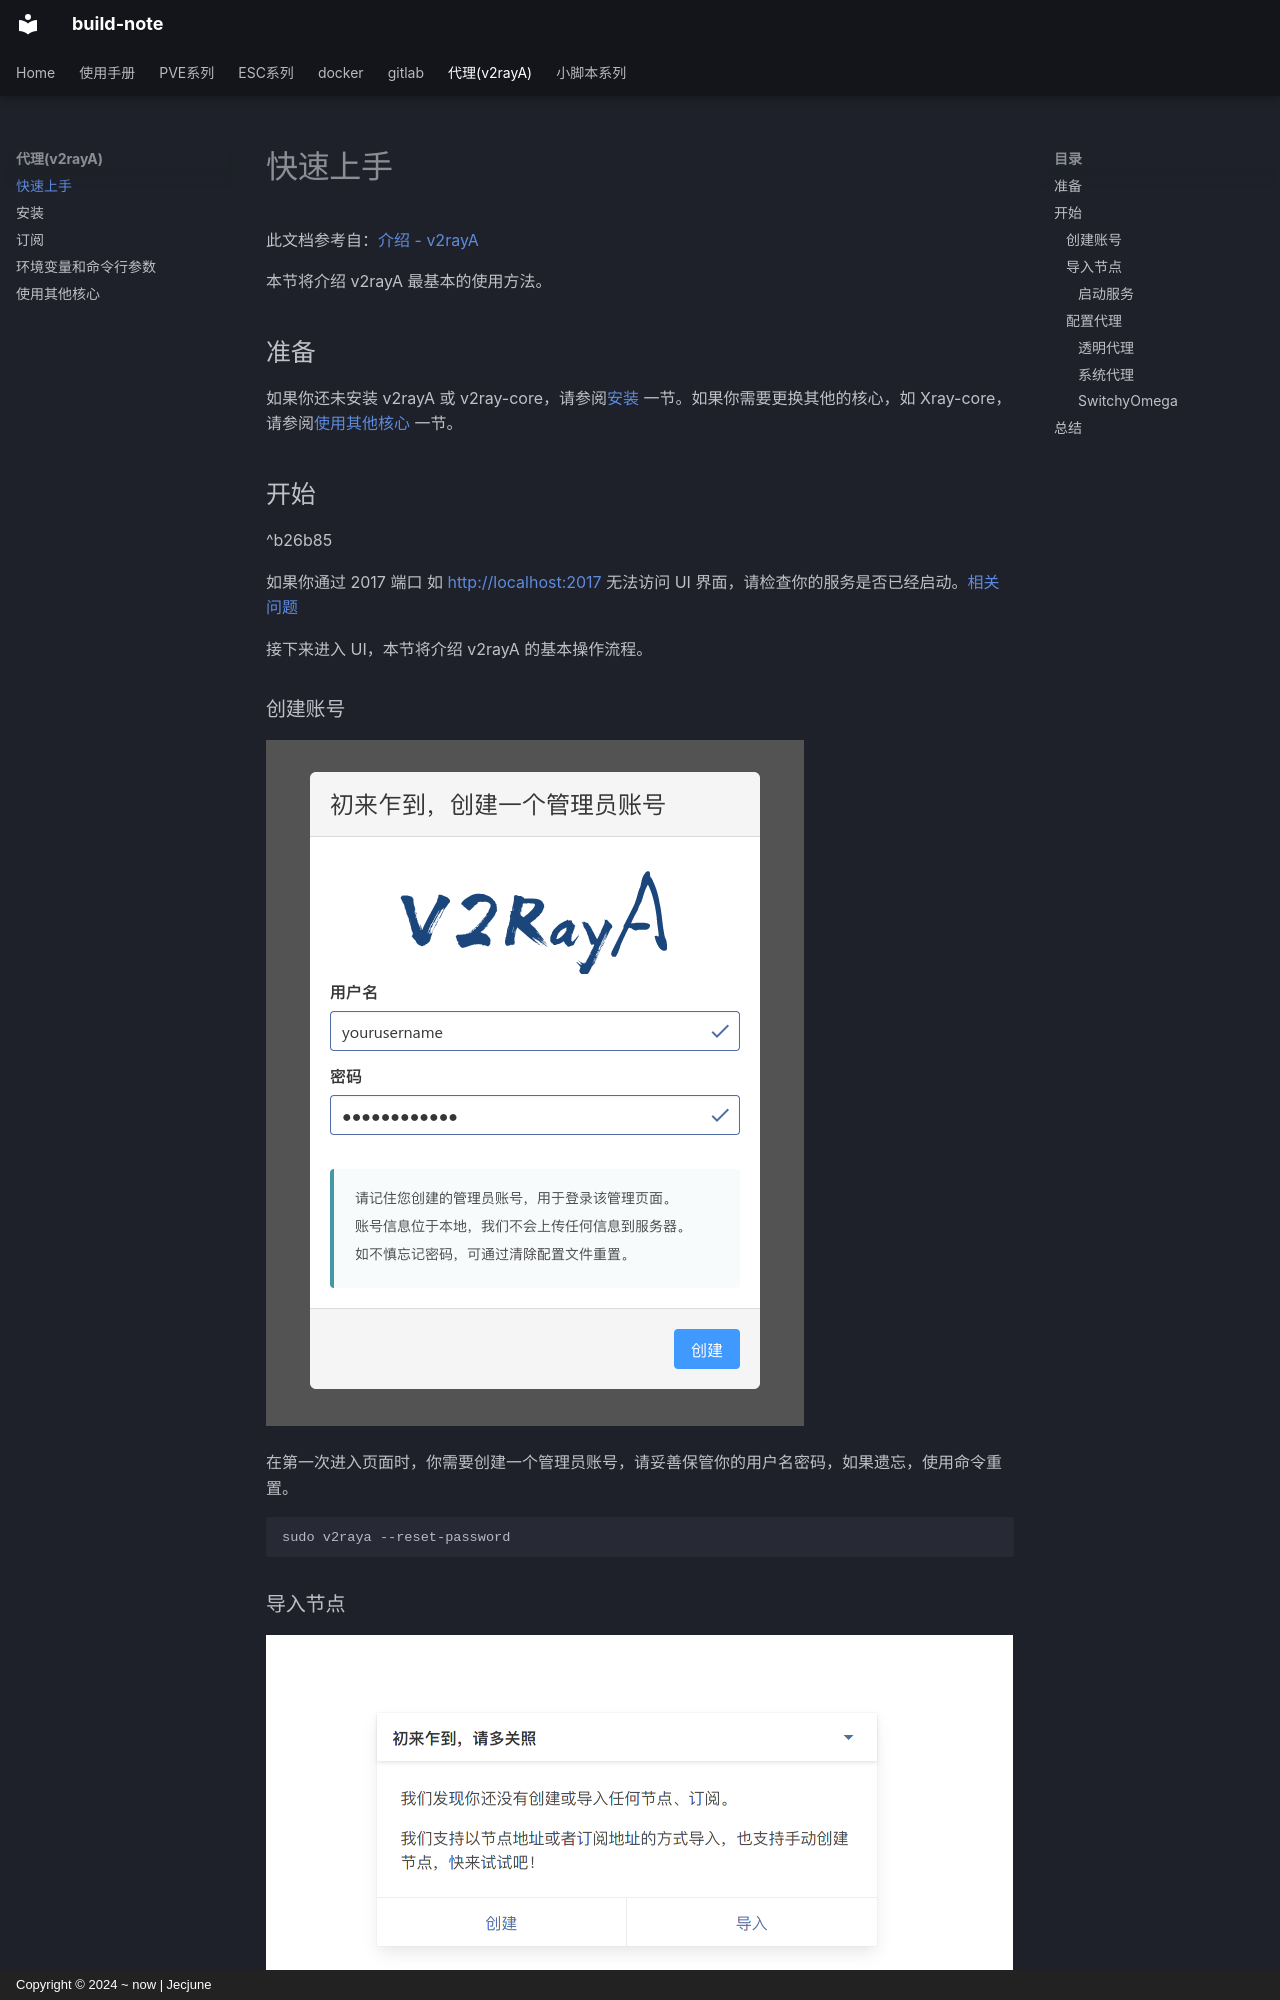

repository: Jecjune/build-note · page: 代理/快速上手/index.html · generator: mkdocs · copyright: Copyright © 2024 ~ now | Jecjune

此文档参考自：[介绍 - v2rayA](https://v2raya.org/docs/prologue/introduction/)

本节将介绍 v2rayA 最基本的使用方法。

## 准备

如果你还未安装 v2rayA 或 v2ray-core，请参阅[安装](安装.md) 一节。如果你需要更换其他的核心，如 Xray-core，请参阅[使用其他核心](使用其他核心.md) 一节。

## 开始

^b26b85

如果你通过 2017 端口 如 [http://localhost:2017](http://localhost:2017/) 无法访问 UI 界面，请检查你的服务是否已经启动。[相关问题](https://github.com/v2rayA/v2rayA/issues/237)

接下来进入 UI，本节将介绍 v2rayA 的基本操作流程。

### 创建账号

![快速上手1.png](picture/快速上手1.png)

在第一次进入页面时，你需要创建一个管理员账号，请妥善保管你的用户名密码，如果遗忘，使用命令重置。
```php
sudo v2raya --reset-password
```
